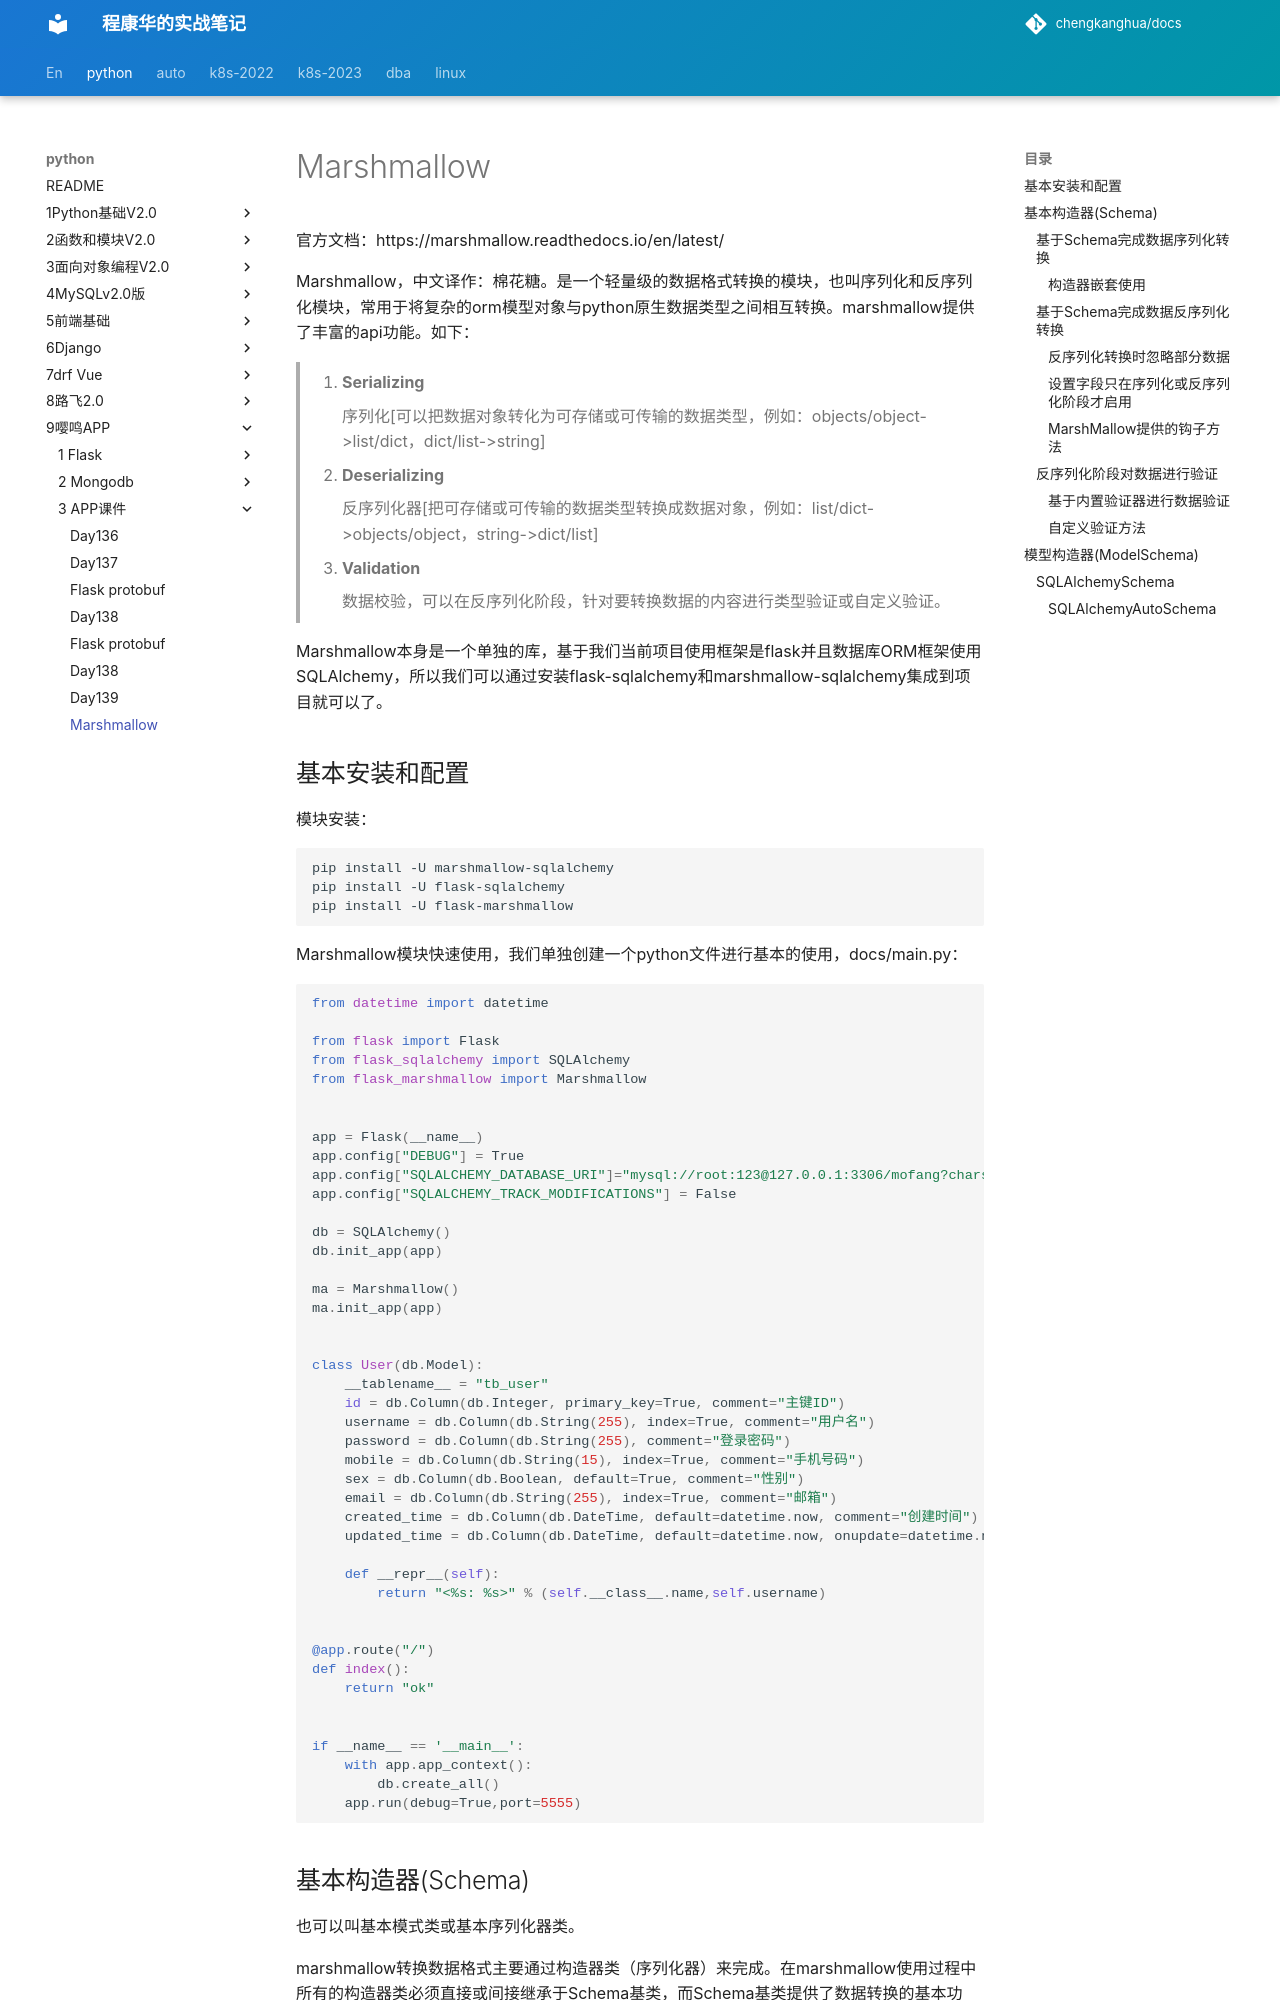

repository: chengkanghua/docs · page: python/9嘤鸣APP/3-APP课件/day04/Marshmallow.html · generator: mkdocs

# Marshmallow

官方文档：https://marshmallow.readthedocs.io/en/latest/

Marshmallow，中文译作：棉花糖。是一个轻量级的数据格式转换的模块，也叫序列化和反序列化模块，常用于将复杂的orm模型对象与python原生数据类型之间相互转换。marshmallow提供了丰富的api功能。如下：

>   1.  **Serializing**
>
>       序列化[可以把数据对象转化为可存储或可传输的数据类型，例如：objects/object->list/dict，dict/list->string]
>
>   2.  **Deserializing**
>
>       反序列化器[把可存储或可传输的数据类型转换成数据对象，例如：list/dict->objects/object，string->dict/list]
>
>   3.  **Validation**
>
>       数据校验，可以在反序列化阶段，针对要转换数据的内容进行类型验证或自定义验证。

Marshmallow本身是一个单独的库，基于我们当前项目使用框架是flask并且数据库ORM框架使用SQLAlchemy，所以我们可以通过安装flask-sqlalchemy和marshmallow-sqlalchemy集成到项目就可以了。

## 基本安装和配置

模块安装：

```bash
pip install -U marshmallow-sqlalchemy
pip install -U flask-sqlalchemy
pip install -U flask-marshmallow
```

Marshmallow模块快速使用，我们单独创建一个python文件进行基本的使用，docs/main.py：

```python
from datetime import datetime

from flask import Flask
from flask_sqlalchemy import SQLAlchemy
from flask_marshmallow import Marshmallow


app = Flask(__name__)
app.config["DEBUG"] = True
app.config["SQLALCHEMY_DATABASE_URI"]="mysql://root:123@127.0.0.1:3306/mofang?charset=utf8mb4"
app.config["SQLALCHEMY_TRACK_MODIFICATIONS"] = False

db = SQLAlchemy()
db.init_app(app)

ma = Marshmallow()
ma.init_app(app)


class User(db.Model):
    __tablename__ = "tb_user"
    id = db.Column(db.Integer, primary_key=True, comment="主键ID")
    username = db.Column(db.String(255), index=True, comment="用户名")
    password = db.Column(db.String(255), comment="登录密码")
    mobile = db.Column(db.String(15), index=True, comment="手机号码")
    sex = db.Column(db.Boolean, default=True, comment="性别")
    email = db.Column(db.String(255), index=True, comment="邮箱")
    created_time = db.Column(db.DateTime, default=datetime.now, comment="创建时间")
    updated_time = db.Column(db.DateTime, default=datetime.now, onupdate=datetime.now, comment="更新时间")

    def __repr__(self):
        return "<%s: %s>" % (self.__class__.name,self.username)


@app.route("/")
def index():
    return "ok"


if __name__ == '__main__':
    with app.app_context():
        db.create_all()
    app.run(debug=True,port=5555)
```



## 基本构造器(Schema)

也可以叫基本模式类或基本序列化器类。

marshmallow转换数据格式主要通过构造器类（序列化器）来完成。在marshmallow使用过程中所有的构造器类必须直接或间接继承于Schema基类，而Schema基类提供了数据转换的基本功能：序列化，验证数据和反序列化。
